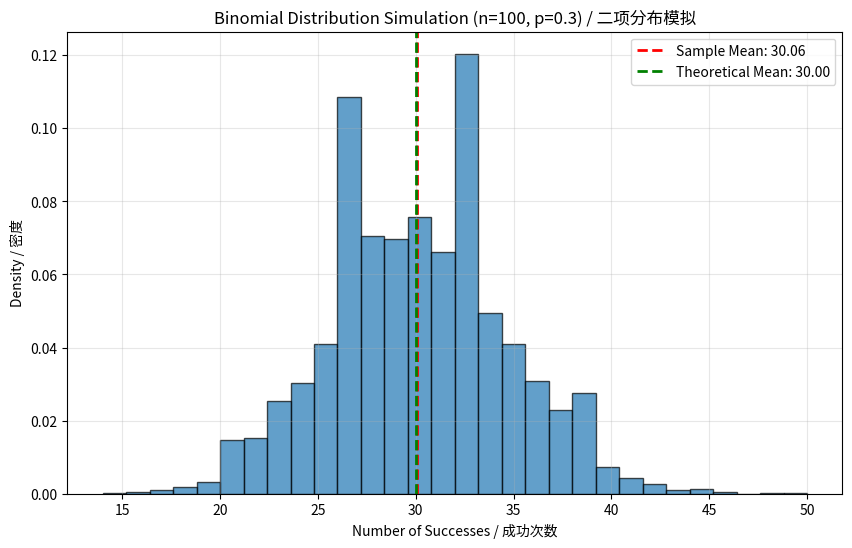
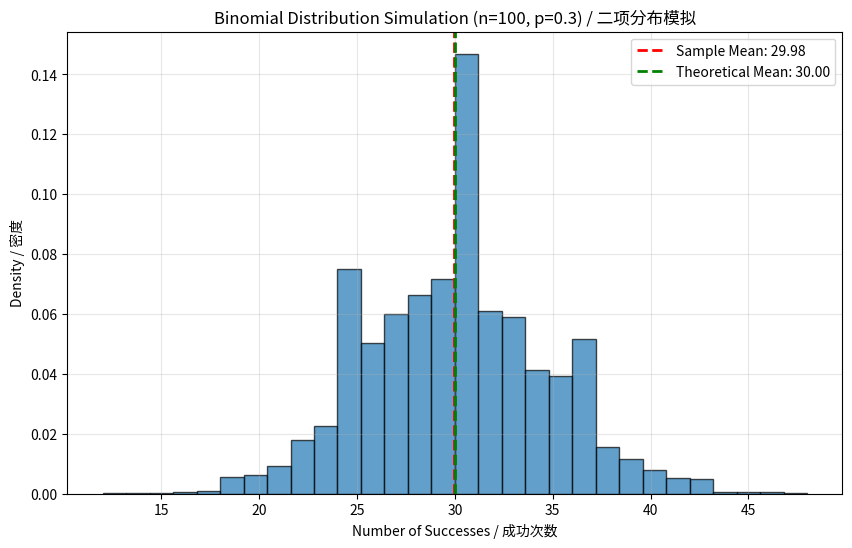

The matplotlib source for these figures, in order:
# Import necessary libraries / 导入必要的库
import numpy as np
import matplotlib.pyplot as plt

# Define binomial parameters / 定义二项分布参数
n = 100          # Number of trials / 试验次数
p = 0.3          # Probability of success / 成功概率
num_samples = 10000  # Number of samples to generate / 生成的样本数

# Generate binomial samples / 生成二项分布样本
# numpy.random.binomial(n, p, size) generates samples from Binomial(n, p)
# numpy.random.binomial(n, p, size) 从二项分布(n, p)生成样本
samples = np.random.binomial(n=n, p=p, size=num_samples)

print(f'Generated {num_samples} binomial samples with n={n}, p={p}')
print(f'生成了{num_samples}个二项分布样本，n={n}, p={p}')

# Calculate statistics / 计算统计量
sample_mean = np.mean(samples)
sample_var = np.var(samples)
theoretical_mean = n * p           # E[X] = np / E[X] = np
theoretical_var = n * p * (1 - p)  # Var[X] = np(1-p) / Var[X] = np(1-p)

print(f'\nSample mean: {sample_mean:.2f}, Theoretical: {theoretical_mean:.2f}')
print(f'样本均值: {sample_mean:.2f}, 理论值: {theoretical_mean:.2f}')
print(f'Sample variance: {sample_var:.2f}, Theoretical: {theoretical_var:.2f}')
print(f'样本方差: {sample_var:.2f}, 理论值: {theoretical_var:.2f}')

# Plot histogram of samples / 绘制样本直方图
plt.figure(figsize=(10, 6))
plt.hist(samples, bins=30, density=True, alpha=0.7, edgecolor='black')
plt.axvline(sample_mean, color='r', linestyle='--', linewidth=2, label=f'Sample Mean: {sample_mean:.2f}')
plt.axvline(theoretical_mean, color='g', linestyle='--', linewidth=2, label=f'Theoretical Mean: {theoretical_mean:.2f}')
plt.xlabel('Number of Successes / 成功次数')
plt.ylabel('Density / 密度')
plt.title(f'Binomial Distribution Simulation (n={n}, p={p}) / 二项分布模拟')
plt.legend()
plt.grid(alpha=0.3)
plt.show()

# Complete Binomial Simulation / 完整二项分布模拟

import numpy as np
import matplotlib.pyplot as plt

# Define binomial parameters / 定义二项分布参数
n = 100          # Number of trials / 试验次数
p = 0.3          # Probability of success / 成功概率
num_samples = 10000  # Number of samples to generate / 生成的样本数

# Generate binomial samples / 生成二项分布样本
samples = np.random.binomial(n=n, p=p, size=num_samples)

print(f'Generated {num_samples} binomial samples with n={n}, p={p}')
print(f'生成了{num_samples}个二项分布样本，n={n}, p={p}')

# Calculate statistics / 计算统计量
sample_mean = np.mean(samples)
sample_var = np.var(samples)
theoretical_mean = n * p           # E[X] = np
theoretical_var = n * p * (1 - p)  # Var[X] = np(1-p)

print(f'\nSample mean: {sample_mean:.2f}, Theoretical: {theoretical_mean:.2f}')
print(f'样本均值: {sample_mean:.2f}, 理论值: {theoretical_mean:.2f}')
print(f'Sample variance: {sample_var:.2f}, Theoretical: {theoretical_var:.2f}')
print(f'样本方差: {sample_var:.2f}, 理论值: {theoretical_var:.2f}')

# Plot histogram of samples / 绘制样本直方图
plt.figure(figsize=(10, 6))
plt.hist(samples, bins=30, density=True, alpha=0.7, edgecolor='black')
plt.axvline(sample_mean, color='r', linestyle='--', linewidth=2, label=f'Sample Mean: {sample_mean:.2f}')
plt.axvline(theoretical_mean, color='g', linestyle='--', linewidth=2, label=f'Theoretical Mean: {theoretical_mean:.2f}')
plt.xlabel('Number of Successes / 成功次数')
plt.ylabel('Density / 密度')
plt.title(f'Binomial Distribution Simulation (n={n}, p={p}) / 二项分布模拟')
plt.legend()
plt.grid(alpha=0.3)
plt.show()
